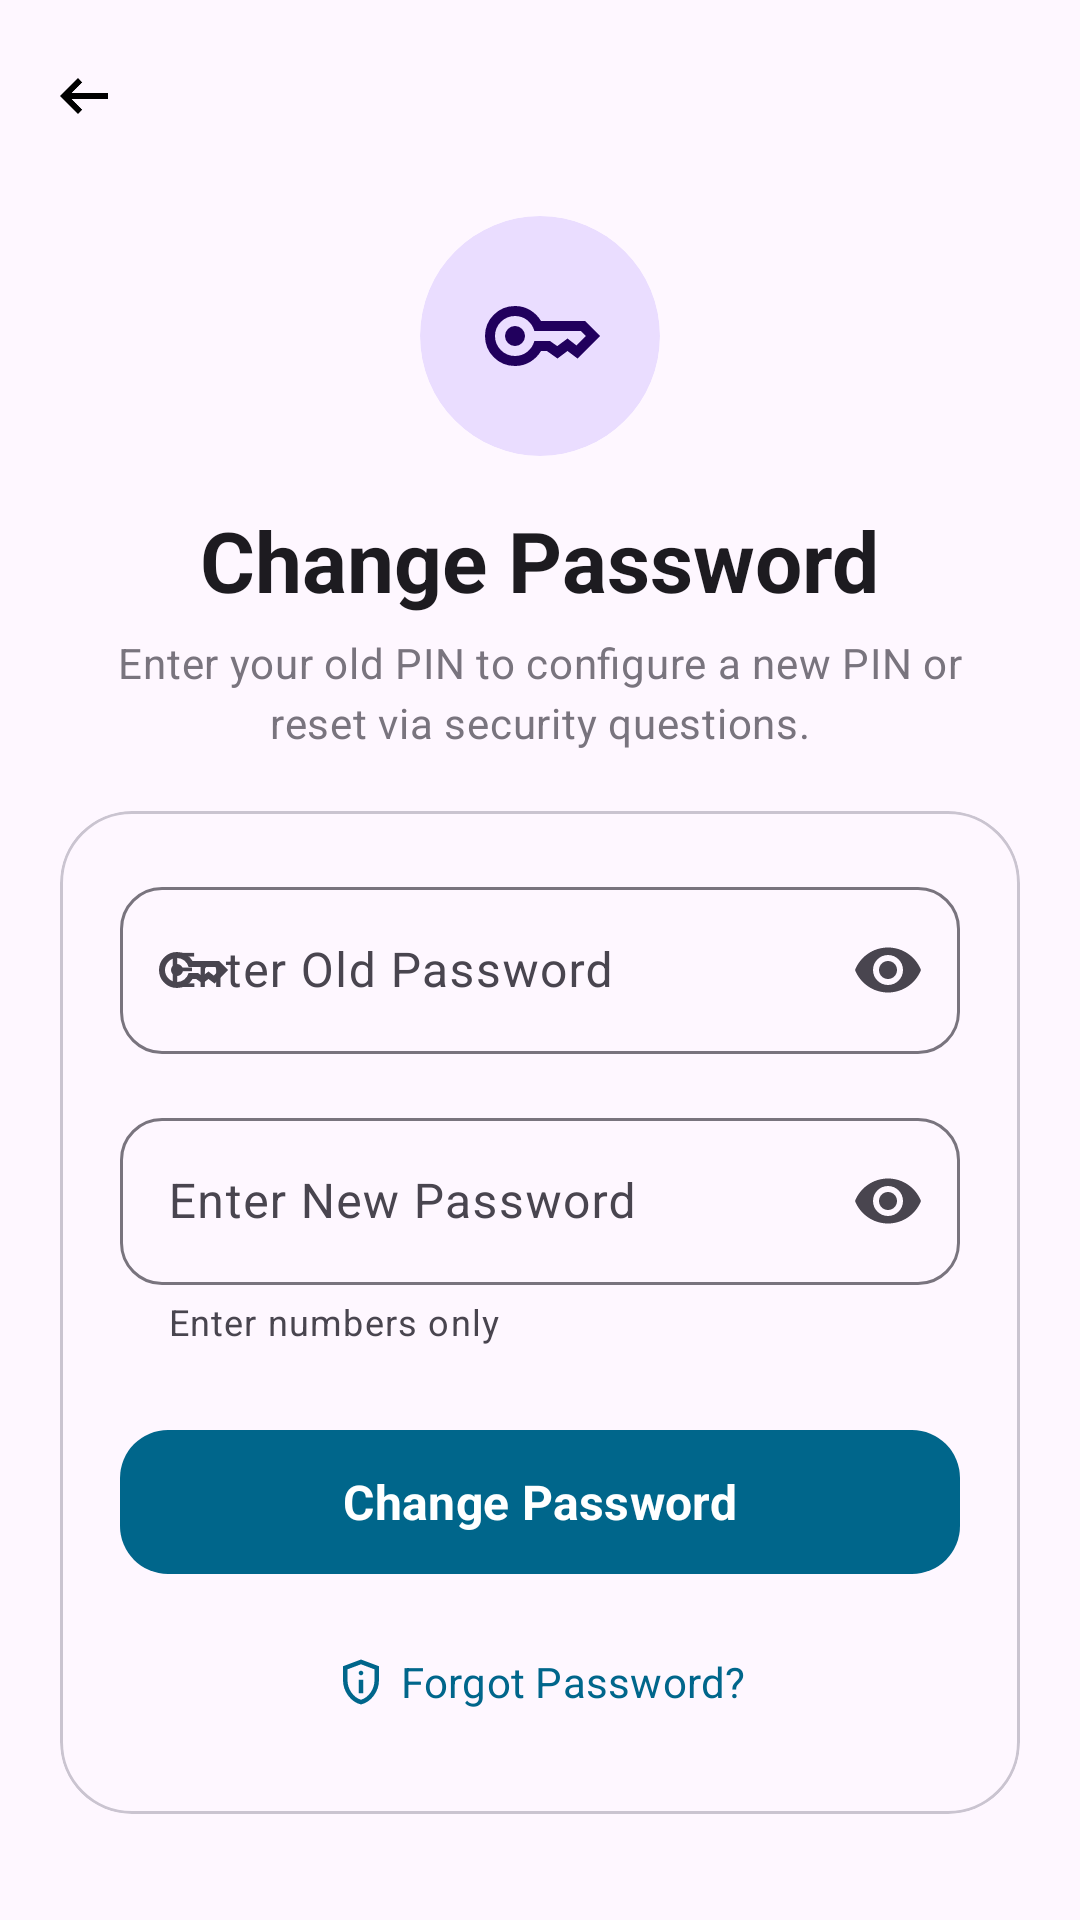

Layout XML and referenced resources for this Android screen:
<!-- AndroidManifest.xml: application theme Theme.Calculator -->
<!-- res/layout/activity_change_password.xml -->
<?xml version="1.0" encoding="utf-8"?>
<androidx.constraintlayout.widget.ConstraintLayout
    xmlns:android="http://schemas.android.com/apk/res/android"
    xmlns:app="http://schemas.android.com/apk/res-auto"
    android:id="@+id/main"
    android:layout_width="match_parent"
    android:layout_height="match_parent">

    <com.google.android.material.appbar.MaterialToolbar
        android:id="@+id/toolbar"
        android:layout_width="match_parent"
        android:layout_height="wrap_content"
        app:titleCentered="true"
        app:navigationIcon="@drawable/ic_back"
        app:layout_constraintTop_toTopOf="parent"
        app:layout_constraintStart_toStartOf="parent"
        app:layout_constraintEnd_toEndOf="parent" />

    <androidx.core.widget.NestedScrollView
        android:layout_width="0dp"
        android:layout_height="0dp"
        android:fillViewport="true"
        app:layout_constraintTop_toBottomOf="@id/toolbar"
        app:layout_constraintBottom_toBottomOf="parent"
        app:layout_constraintStart_toStartOf="parent"
        app:layout_constraintEnd_toEndOf="parent">

        <LinearLayout
            android:layout_width="match_parent"
            android:layout_height="wrap_content"
            android:orientation="vertical"
            android:gravity="center_horizontal"
            android:paddingStart="20dp"
            android:paddingEnd="20dp"
            android:paddingBottom="32dp">

            
            <com.google.android.material.card.MaterialCardView
                android:layout_width="80dp"
                android:layout_height="80dp"
                android:layout_marginTop="8dp"
                app:cardCornerRadius="40dp"
                app:cardElevation="0dp"
                app:strokeWidth="0dp"
                app:cardBackgroundColor="?attr/colorPrimaryContainer">

                <ImageView
                    android:layout_width="40dp"
                    android:layout_height="40dp"
                    android:layout_gravity="center"
                    android:src="@drawable/ic_key"
                    app:tint="?attr/colorOnPrimaryContainer"
                    android:contentDescription="@string/change_password" />

            </com.google.android.material.card.MaterialCardView>

            
            <com.google.android.material.textview.MaterialTextView
                android:id="@+id/tvTitle"
                android:layout_width="wrap_content"
                android:layout_height="wrap_content"
                android:layout_marginTop="16dp"
                android:text="@string/change_password"
                android:textAlignment="center"
                android:textStyle="bold"
                style="@style/TextAppearance.Material3.HeadlineMedium" />

            
            <com.google.android.material.textview.MaterialTextView
                android:layout_width="wrap_content"
                android:layout_height="wrap_content"
                android:layout_marginTop="6dp"
                android:paddingStart="8dp"
                android:paddingEnd="8dp"
                android:text="@string/change_pin_subtitle"
                android:textAlignment="center"
                android:textColor="?attr/colorOutline"
                style="@style/TextAppearance.Material3.BodyMedium" />

            
            <com.google.android.material.card.MaterialCardView
                android:id="@+id/cardContainer"
                android:layout_width="match_parent"
                android:layout_height="wrap_content"
                android:layout_marginTop="20dp"
                app:cardCornerRadius="24dp"
                app:cardElevation="0dp"
                app:strokeWidth="1dp"
                app:strokeColor="?attr/colorOutlineVariant"
                app:cardBackgroundColor="?attr/colorSurface">

                <LinearLayout
                    android:id="@+id/contentLayout"
                    android:layout_width="match_parent"
                    android:layout_height="wrap_content"
                    android:orientation="vertical"
                    android:padding="20dp">

                    
                    <com.google.android.material.textfield.TextInputLayout
                        android:id="@+id/tilOldPassword"
                        style="@style/Widget.Material3.TextInputLayout.OutlinedBox"
                        android:layout_width="match_parent"
                        android:layout_height="wrap_content"
                        android:hint="@string/enter_old_password"
                        app:boxCornerRadiusTopStart="14dp"
                        app:boxCornerRadiusTopEnd="14dp"
                        app:boxCornerRadiusBottomStart="14dp"
                        app:boxCornerRadiusBottomEnd="14dp"
                        app:startIconDrawable="@drawable/ic_key"
                        app:endIconMode="password_toggle">

                        <com.google.android.material.textfield.TextInputEditText
                            android:id="@+id/etOldPassword"
                            android:layout_width="match_parent"
                            android:layout_height="wrap_content"
                            android:singleLine="true"
                            android:inputType="numberPassword" />
                    </com.google.android.material.textfield.TextInputLayout>

                    
                    <com.google.android.material.textfield.TextInputLayout
                        android:id="@+id/tilNewPassword"
                        style="@style/Widget.Material3.TextInputLayout.OutlinedBox"
                        android:layout_width="match_parent"
                        android:layout_height="wrap_content"
                        android:layout_marginTop="16dp"
                        android:hint="@string/enter_new_password"
                        app:helperText="@string/pin_helper"
                        app:boxCornerRadiusTopStart="14dp"
                        app:boxCornerRadiusTopEnd="14dp"
                        app:boxCornerRadiusBottomStart="14dp"
                        app:boxCornerRadiusBottomEnd="14dp"
                        app:startIconDrawable="@drawable/baseline_done"
                        app:endIconMode="password_toggle">

                        <com.google.android.material.textfield.TextInputEditText
                            android:id="@+id/etNewPassword"
                            android:layout_width="match_parent"
                            android:layout_height="wrap_content"
                            android:singleLine="true"
                            android:inputType="numberPassword" />
                    </com.google.android.material.textfield.TextInputLayout>

                    
                    <com.google.android.material.button.MaterialButton
                        android:id="@+id/btnChangePassword"
                        style="@style/Widget.Material3.Button"
                        android:layout_width="match_parent"
                        android:layout_height="56dp"
                        android:layout_marginTop="24dp"
                        android:text="@string/change_password"
                        android:textStyle="bold"
                        android:textSize="16sp"
                        app:cornerRadius="16dp"
                        app:icon="@drawable/baseline_done"
                        app:iconGravity="textStart" />

                    
                    <com.google.android.material.button.MaterialButton
                        android:id="@+id/btnResetPassword"
                        style="@style/Widget.Material3.Button.TextButton"
                        android:layout_width="match_parent"
                        android:layout_height="wrap_content"
                        android:layout_marginTop="8dp"
                        android:text="@string/forgot_password"
                        app:icon="@drawable/ic_privacy_tip"
                        app:iconGravity="textStart" />

                </LinearLayout>

            </com.google.android.material.card.MaterialCardView>

        </LinearLayout>

    </androidx.core.widget.NestedScrollView>

</androidx.constraintlayout.widget.ConstraintLayout>
<!-- resources referenced by this layout -->
<resources>
  <!-- drawable ic_back (drawable) -->
  <vector xmlns:android="http://schemas.android.com/apk/res/android"
      android:width="24dp"
      android:height="24dp"
      android:viewportWidth="960"
      android:viewportHeight="960">
    <path
        android:pathData="M400,720 L160,480l240,-240 56,58 -142,142h486v80L314,520l142,142 -56,58Z"
        android:fillColor="@color/svgTintColor"/>
  </vector>
  <string name="change_password">Change Password</string>
  <string name="change_pin_subtitle">Enter your old PIN to configure a new PIN or reset via security questions.</string>
  <string name="enter_new_password">Enter New Password</string>
  <string name="enter_old_password">Enter Old Password</string>
  <string name="forgot_password">Forgot Password?</string>
  <string name="pin_helper">Enter numbers only</string>
  <style name="Theme.Calculator" parent="Base.Theme.Calculator" />
  <color name="svgTintColor" tools:ignore="MissingDefaultResource">#000000</color>
  <color name="md_theme_primary">#226A4D</color>
  <color name="md_theme_onPrimary">#FFFFFF</color>
  <color name="md_theme_primaryContainer">#A9F2CC</color>
  <color name="md_theme_onPrimaryContainer">#005237</color>
  <color name="md_theme_secondary">#4D6357</color>
  <color name="md_theme_onSecondary">#FFFFFF</color>
  <color name="md_theme_secondaryContainer">#CFE9D8</color>
  <color name="md_theme_onSecondaryContainer">#364B40</color>
  <color name="md_theme_tertiary">#3D6473</color>
  <color name="md_theme_onTertiary">#FFFFFF</color>
  <color name="md_theme_tertiaryContainer">#C0E9FB</color>
  <color name="md_theme_onTertiaryContainer">#244C5A</color>
  <color name="md_theme_error">#BA1A1A</color>
  <color name="md_theme_onError">#FFFFFF</color>
  <color name="md_theme_errorContainer">#FFDAD6</color>
  <color name="md_theme_onErrorContainer">#93000A</color>
  <color name="md_theme_background">#F5FBF5</color>
  <color name="md_theme_onBackground">#171D19</color>
  <color name="md_theme_surface">#F5FBF5</color>
  <color name="md_theme_onSurface">#171D19</color>
  <color name="md_theme_surfaceVariant">#DCE5DD</color>
  <color name="md_theme_onSurfaceVariant">#404943</color>
  <color name="md_theme_outline">#707973</color>
  <color name="md_theme_outlineVariant">#C0C9C1</color>
  <color name="md_theme_inverseSurface">#2C322E</color>
  <color name="md_theme_inverseOnSurface">#EDF2EC</color>
  <color name="md_theme_inversePrimary">#8ED5B1</color>
  <color name="md_theme_primaryFixed">#A9F2CC</color>
  <color name="md_theme_onPrimaryFixed">#002114</color>
  <color name="md_theme_primaryFixedDim">#8ED5B1</color>
  <color name="md_theme_onPrimaryFixedVariant">#005237</color>
  <color name="md_theme_secondaryFixed">#CFE9D8</color>
  <color name="md_theme_onSecondaryFixed">#0A1F16</color>
  <color name="md_theme_secondaryFixedDim">#B4CCBD</color>
  <color name="md_theme_onSecondaryFixedVariant">#364B40</color>
  <color name="md_theme_tertiaryFixed">#C0E9FB</color>
  <color name="md_theme_onTertiaryFixed">#001F29</color>
  <color name="md_theme_tertiaryFixedDim">#A5CDDE</color>
  <color name="md_theme_onTertiaryFixedVariant">#244C5A</color>
  <color name="md_theme_surfaceDim">#D6DBD6</color>
  <color name="md_theme_surfaceBright">#F5FBF5</color>
  <color name="md_theme_surfaceContainerLowest">#FFFFFF</color>
  <color name="md_theme_surfaceContainerLow">#F0F5EF</color>
  <color name="md_theme_surfaceContainer">#EAEFE9</color>
  <color name="md_theme_surfaceContainerHigh">#E4EAE4</color>
  <color name="md_theme_surfaceContainerHighest">#DEE4DE</color>
  <style name="AppBottomSheetDialogTheme" parent="Theme.Material3.DayNight.BottomSheetDialog">
          <item name="bottomSheetStyle">@style/AppModalBottomSheet</item>
      </style>
  <style name="AppModalBottomSheet" parent="Widget.Material3.BottomSheet.Modal">
          <item name="behavior_skipCollapsed">true</item>
          <item name="behavior_fitToContents">true</item>
      </style>
</resources>
